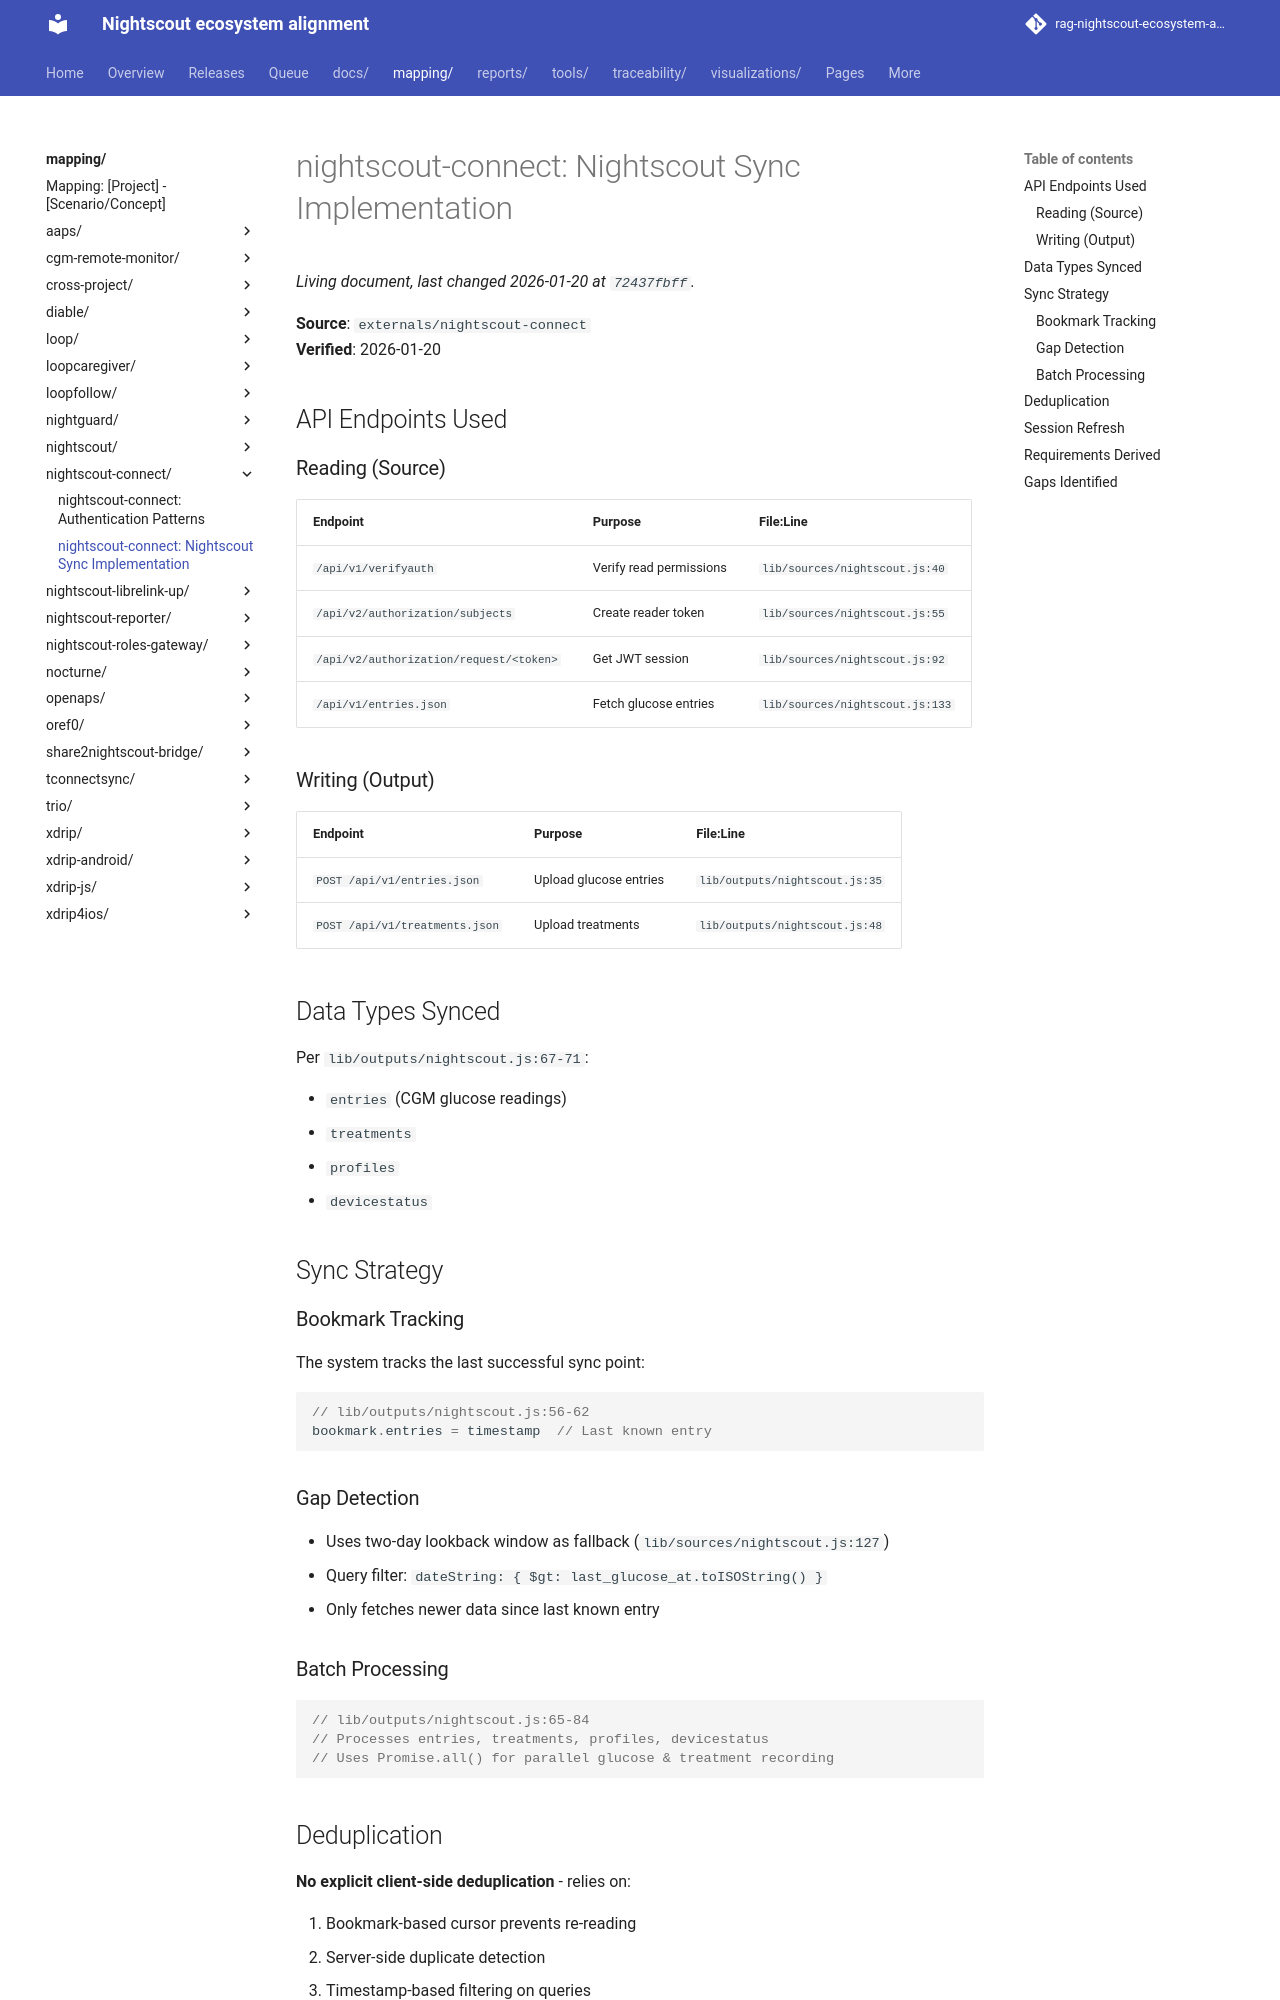

repository: bewest/rag-nightscout-ecosystem-alignment · page: mapping/nightscout-connect/nightscout-sync.html · generator: mkdocs

# nightscout-connect: Nightscout Sync Implementation

**Source**: `externals/nightscout-connect`  
**Verified**: 2026-01-20

## API Endpoints Used

### Reading (Source)

| Endpoint | Purpose | File:Line |
|----------|---------|-----------|
| `/api/v1/verifyauth` | Verify read permissions | `lib/sources/nightscout.js:40` |
| `/api/v2/authorization/subjects` | Create reader token | `lib/sources/nightscout.js:55` |
| `/api/v2/authorization/request/<token>` | Get JWT session | `lib/sources/nightscout.js:92` |
| `/api/v1/entries.json` | Fetch glucose entries | `lib/sources/nightscout.js:133` |

### Writing (Output)

| Endpoint | Purpose | File:Line |
|----------|---------|-----------|
| `POST /api/v1/entries.json` | Upload glucose entries | `lib/outputs/nightscout.js:35` |
| `POST /api/v1/treatments.json` | Upload treatments | `lib/outputs/nightscout.js:48` |

## Data Types Synced

Per `lib/outputs/nightscout.js:67-71`:

- `entries` (CGM glucose readings)
- `treatments`
- `profiles`
- `devicestatus`

## Sync Strategy

### Bookmark Tracking

The system tracks the last successful sync point:

```javascript
// lib/outputs/nightscout.js:56-62
bookmark.entries = timestamp  // Last known entry
```

### Gap Detection

- Uses two-day lookback window as fallback (`lib/sources/nightscout.js:127`)
- Query filter: `dateString: { $gt: last_glucose_at.toISOString() }`
- Only fetches newer data since last known entry

### Batch Processing

```javascript
// lib/outputs/nightscout.js:65-84
// Processes entries, treatments, profiles, devicestatus
// Uses Promise.all() for parallel glucose & treatment recording
```

## Deduplication

**No explicit client-side deduplication** - relies on:

1. Bookmark-based cursor prevents re-reading
2. Server-side duplicate detection
3. Timestamp-based filtering on queries
